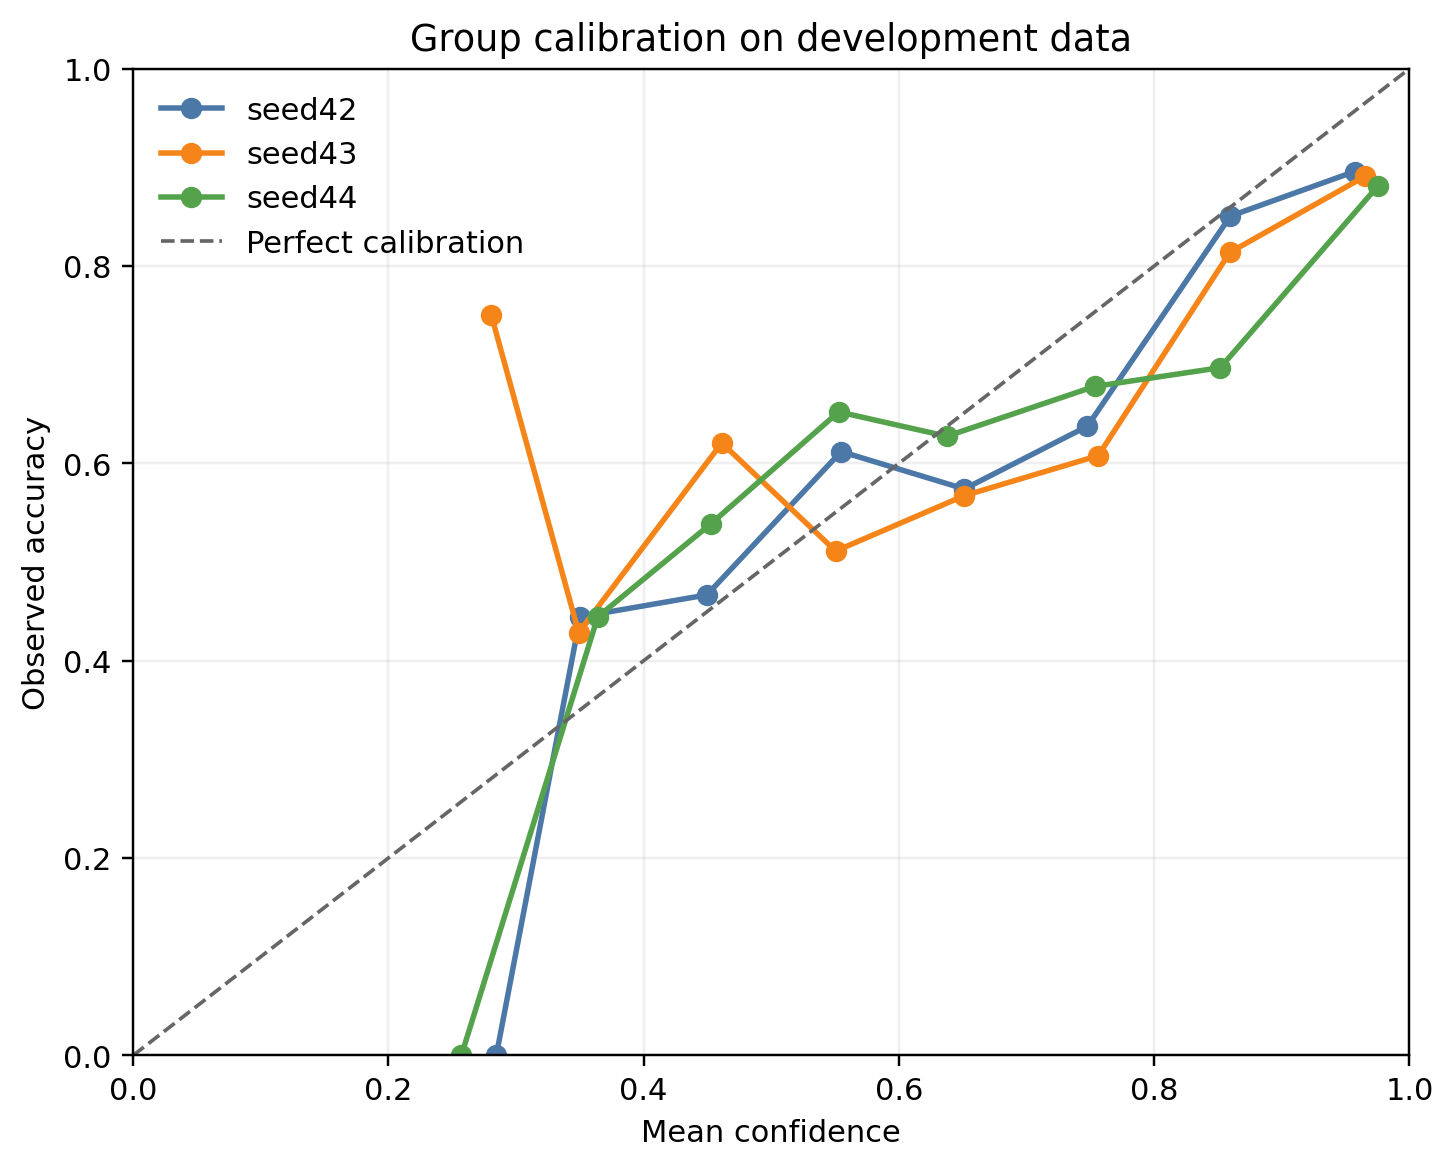

The table this chart was drawn from, first rows:
seed, bin, count, mean_confidence, accuracy
42, 3, 3, 0.2845, 0.00000000
42, 4, 18, 0.3503, 0.4444
42, 5, 30, 0.4495, 0.4667
42, 6, 67, 0.5547, 0.6119
42, 7, 54, 0.6513, 0.5741
42, 8, 69, 0.7477, 0.6377
42, 9, 87, 0.8597, 0.8506
42, 10, 259, 0.9569, 0.8958
43, 3, 4, 0.2807, 0.75
43, 4, 14, 0.3491, 0.4286
43, 5, 29, 0.4612, 0.6207
43, 6, 45, 0.5504, 0.5111
43, 7, 67, 0.651, 0.5672
43, 8, 51, 0.7562, 0.6078
43, 9, 102, 0.8592, 0.8137
43, 10, 275, 0.9652, 0.8909
44, 3, 2, 0.2572, 0.00000000
44, 4, 9, 0.364, 0.4444
44, 5, 26, 0.4524, 0.5385
44, 6, 46, 0.5528, 0.6522
44, 7, 51, 0.6375, 0.6275
44, 8, 59, 0.7533, 0.678
44, 9, 66, 0.8518, 0.697
44, 10, 328, 0.9752, 0.8811
